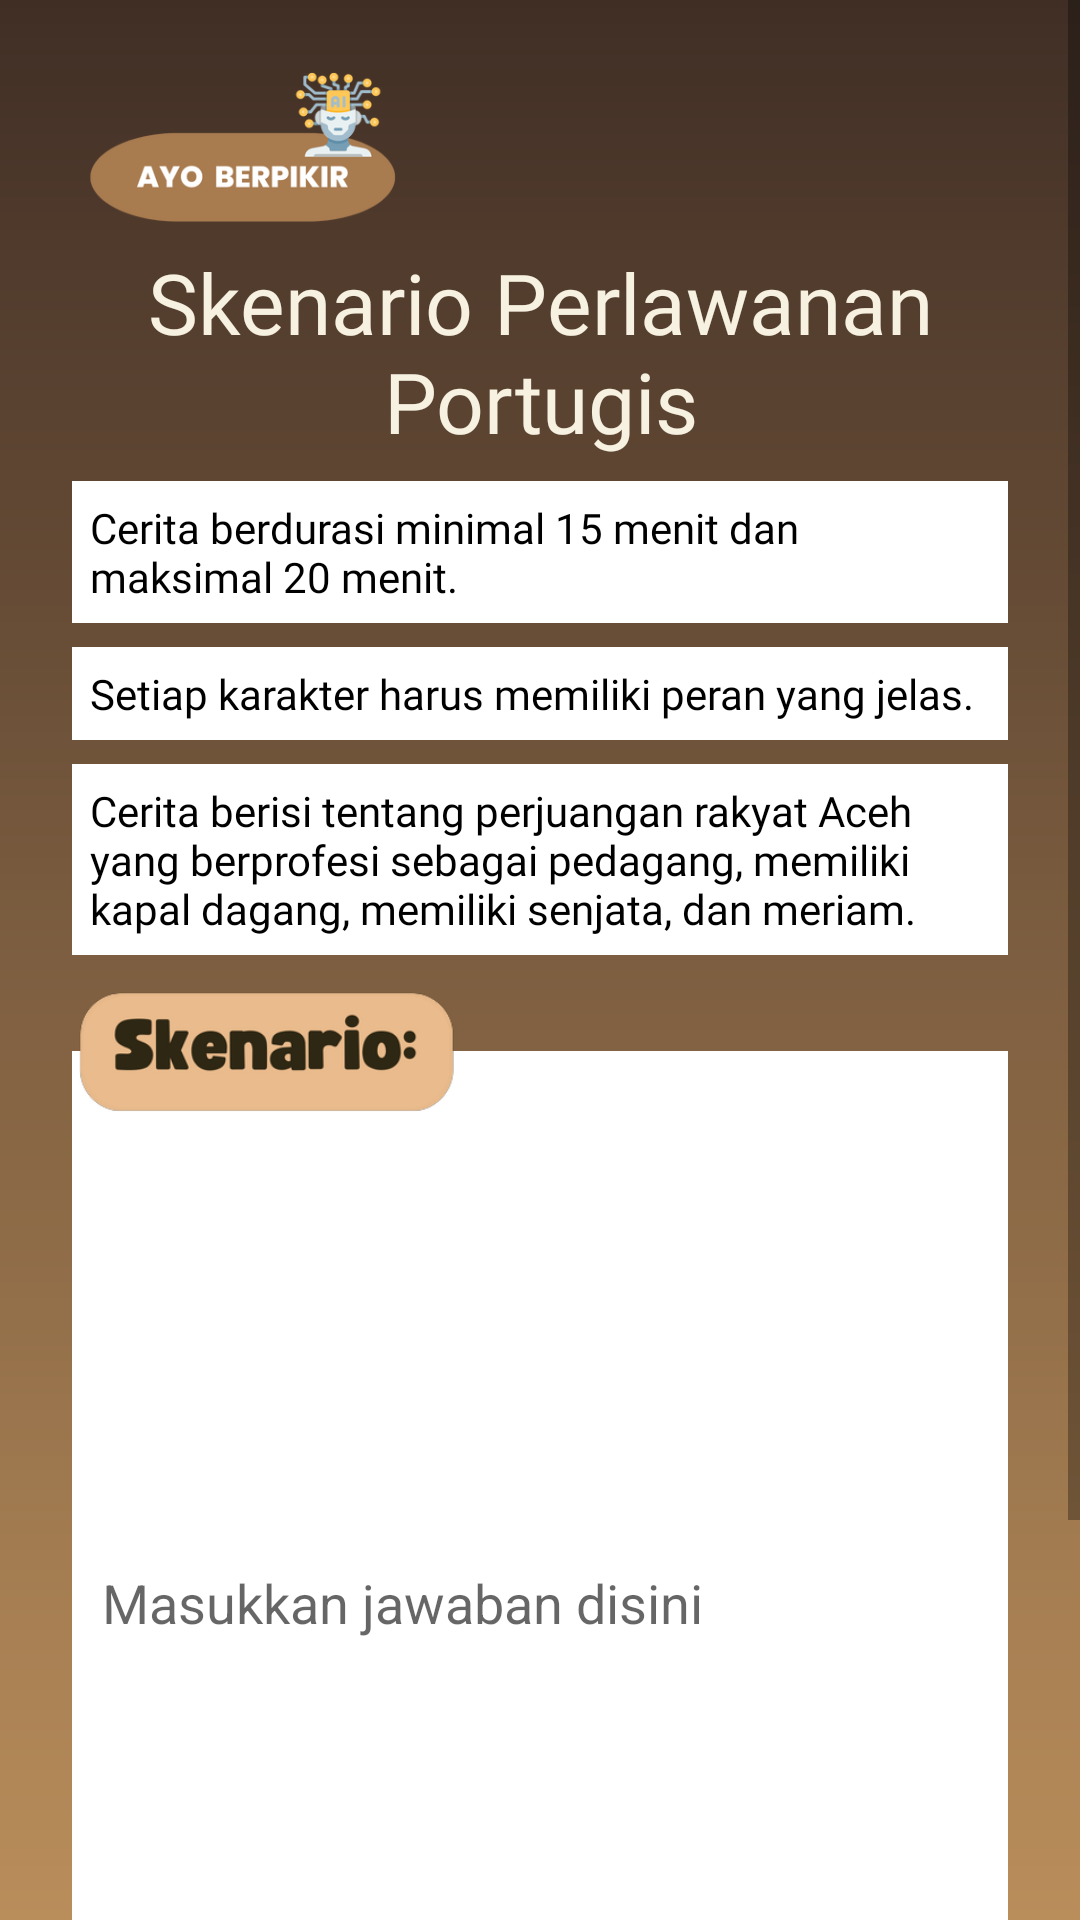

Produce the Android XML layout that renders to this screen, including the resource entries it uses.
<!-- AndroidManifest.xml: application theme Theme.EModulPengembara -->
<!-- res/layout/activity_skenario.xml -->
<?xml version="1.0" encoding="utf-8"?>
<ScrollView xmlns:android="http://schemas.android.com/apk/res/android"
    xmlns:app="http://schemas.android.com/apk/res-auto"
    xmlns:tools="http://schemas.android.com/tools"
    android:layout_width="match_parent"
    android:layout_height="match_parent"
    android:background="@drawable/my_gradient_drawable"
    tools:context=".SkenarioActivity">

    <androidx.constraintlayout.widget.ConstraintLayout
        android:layout_width="match_parent"
        android:layout_height="wrap_content">
        <ImageView
            android:id="@+id/imageView4"
            android:layout_width="130dp"
            android:layout_height="50dp"
            android:layout_marginStart="16dp"
            android:layout_marginTop="24dp"
            app:layout_constraintStart_toStartOf="parent"
            app:layout_constraintTop_toTopOf="parent"
            app:srcCompat="@drawable/ayo_berkreasi" />

        <TextView
            android:id="@+id/tv_title"
            android:layout_width="0dp"
            android:layout_height="wrap_content"
            android:layout_marginStart="16dp"
            android:layout_marginTop="8dp"
            android:layout_marginEnd="16dp"
            android:fontFamily="@font/boldenvan"
            android:gravity="center"
            android:text="Skenario Perlawanan Portugis"
            android:textSize="28sp"
            android:textColor="#F6F1E0"
            app:layout_constraintEnd_toEndOf="parent"
            app:layout_constraintStart_toStartOf="parent"
            app:layout_constraintTop_toBottomOf="@+id/imageView4" />

        <TextView
            android:id="@+id/tv_perintah1"
            android:layout_width="0dp"
            android:layout_height="wrap_content"
            android:layout_marginStart="24dp"
            android:layout_marginTop="8dp"
            android:layout_marginEnd="24dp"
            android:background="@color/white"
            android:fontFamily="@font/poppins_medium"
            android:padding="6dp"
            android:text="Cerita berdurasi minimal 15 menit dan maksimal 20 menit."
            android:textColor="@color/black"
            app:layout_constraintEnd_toEndOf="parent"
            app:layout_constraintStart_toStartOf="parent"
            app:layout_constraintTop_toBottomOf="@+id/tv_title" />

        <TextView
            android:id="@+id/tv_perintah2"
            android:layout_width="0dp"
            android:layout_height="wrap_content"
            android:layout_marginStart="24dp"
            android:layout_marginTop="8dp"
            android:layout_marginEnd="24dp"
            android:background="@color/white"
            android:fontFamily="@font/poppins_medium"
            android:padding="6dp"
            android:text="Setiap karakter harus memiliki peran yang jelas."
            android:textColor="@color/black"
            app:layout_constraintEnd_toEndOf="parent"
            app:layout_constraintStart_toStartOf="parent"
            app:layout_constraintTop_toBottomOf="@+id/tv_perintah1" />

        <TextView
            android:id="@+id/tv_perintah3"
            android:layout_width="0dp"
            android:layout_height="wrap_content"
            android:layout_marginStart="24dp"
            android:layout_marginTop="8dp"
            android:layout_marginEnd="24dp"
            android:background="@color/white"
            android:fontFamily="@font/poppins_medium"
            android:padding="6dp"
            android:text="Cerita berisi tentang perjuangan rakyat Aceh yang berprofesi sebagai pedagang, memiliki kapal dagang, memiliki senjata, dan meriam."
            android:textColor="@color/black"
            app:layout_constraintEnd_toEndOf="parent"
            app:layout_constraintStart_toStartOf="parent"
            app:layout_constraintTop_toBottomOf="@+id/tv_perintah2" />

        <EditText
            android:id="@+id/edt_jawaban_1"
            android:layout_width="0dp"
            android:layout_height="350dp"
            android:layout_marginStart="24dp"
            android:layout_marginTop="32dp"
            android:layout_marginEnd="24dp"
            android:background="@color/white"
            android:hint="Masukkan jawaban disini"
            android:inputType="textLongMessage|text"
            android:paddingStart="10dp"
            android:paddingTop="30dp"
            android:paddingEnd="10dp"
            android:paddingBottom="12dp"
            app:layout_constraintEnd_toEndOf="parent"
            app:layout_constraintStart_toStartOf="parent"
            app:layout_constraintTop_toBottomOf="@+id/tv_perintah3" />

        <ImageView
            android:id="@+id/tv_skenario"
            android:layout_width="130dp"
            android:layout_height="40dp"
            android:layout_marginTop="-20dp"
            app:layout_constraintStart_toStartOf="@+id/edt_jawaban_1"
            app:layout_constraintTop_toTopOf="@+id/edt_jawaban_1"
            app:srcCompat="@drawable/skenario_title" />

        <ImageView
            android:id="@+id/btn_next"
            android:layout_width="70dp"
            android:layout_height="60dp"
            android:layout_marginTop="24dp"
            android:layout_marginEnd="24dp"
            android:layout_marginBottom="24dp"
            app:layout_constraintBottom_toBottomOf="parent"
            app:layout_constraintEnd_toEndOf="parent"
            app:layout_constraintTop_toBottomOf="@+id/edt_jawaban_1"
            app:srcCompat="@drawable/button_next" />

        <ImageView
            android:id="@+id/btn_prev"
            android:layout_width="70dp"
            android:layout_height="60dp"
            android:layout_marginStart="24dp"
            android:layout_marginTop="24dp"
            android:layout_marginBottom="24dp"
            app:layout_constraintBottom_toBottomOf="parent"
            app:layout_constraintStart_toStartOf="parent"
            app:layout_constraintTop_toBottomOf="@+id/edt_jawaban_1"
            app:srcCompat="@drawable/button_prev" />

        <ImageView
            android:id="@+id/btn_home"
            android:layout_width="80dp"
            android:layout_height="80dp"
            android:layout_marginTop="24dp"
            android:layout_marginBottom="24dp"
            android:visibility="gone"
            app:layout_constraintBottom_toBottomOf="parent"
            app:layout_constraintEnd_toEndOf="parent"
            app:layout_constraintStart_toStartOf="parent"
            app:layout_constraintTop_toBottomOf="@+id/edt_jawaban_1"
            app:srcCompat="@drawable/home"
            tools:visibility="visible" />
    </androidx.constraintlayout.widget.ConstraintLayout>
</ScrollView>
<!-- resources referenced by this layout -->
<resources>
  <color name="black">#FF000000</color>
  <color name="white">#FFFFFFFF</color>
  <!-- drawable ayo_berkreasi: png bitmap (drawable, 29005 bytes) -->
  <!-- drawable button_next (drawable) -->
  <?xml version="1.0" encoding="utf-8"?>
  <selector xmlns:android="http://schemas.android.com/apk/res/android">
      <item android:state_focused="true" android:state_pressed="false" android:drawable="@drawable/next" />
      <item android:state_focused="true" android:state_pressed="true" android:drawable="@drawable/next_gradient" />
      <item android:state_focused="false" android:state_pressed="true" android:drawable="@drawable/next_gradient" />
      <item android:drawable="@drawable/next" />
  </selector>
  <!-- drawable button_prev (drawable) -->
  <?xml version="1.0" encoding="utf-8"?>
  <selector xmlns:android="http://schemas.android.com/apk/res/android">
      <item android:state_focused="true" android:state_pressed="false" android:drawable="@drawable/prev" />
      <item android:state_focused="true" android:state_pressed="true" android:drawable="@drawable/prev_gradient" />
      <item android:state_focused="false" android:state_pressed="true" android:drawable="@drawable/prev_gradient" />
      <item android:drawable="@drawable/prev" />
  </selector>
  <!-- drawable home: png bitmap (drawable, 22986 bytes) -->
  <!-- drawable my_gradient_drawable (drawable) -->
  <?xml version="1.0" encoding="utf-8"?>
  <shape xmlns:android="http://schemas.android.com/apk/res/android">
      <gradient
          android:type="linear"
          android:angle="90"
          android:startColor="#ba8e5b"
          android:endColor="#402e25" />
  </shape>
  <!-- drawable skenario_title: png bitmap (drawable, 18497 bytes) -->
  <style name="Theme.EModulPengembara" parent="Theme.MaterialComponents.DayNight.NoActionBar">
          
          <item name="colorPrimary">@color/brown_500</item>
          <item name="colorPrimaryVariant">@color/brown_700</item>
          <item name="colorOnPrimary">@color/white</item>
          
          <item name="colorSecondary">@color/teal_200</item>
          <item name="colorSecondaryVariant">@color/teal_700</item>
          <item name="colorOnSecondary">@color/black</item>
          
          <item name="android:statusBarColor">?attr/colorPrimaryVariant</item>
          
      </style>
  <!-- drawable next: png bitmap (drawable, 49659 bytes) -->
  <!-- drawable next_gradient: png bitmap (drawable, 78428 bytes) -->
  <!-- drawable prev: png bitmap (drawable, 45654 bytes) -->
  <!-- drawable prev_gradient: png bitmap (drawable, 47064 bytes) -->
  <color name="brown_500">#CB9D79</color>
  <color name="brown_700">#9B6346</color>
  <color name="teal_200">#FF03DAC5</color>
  <color name="teal_700">#FF018786</color>
</resources>
